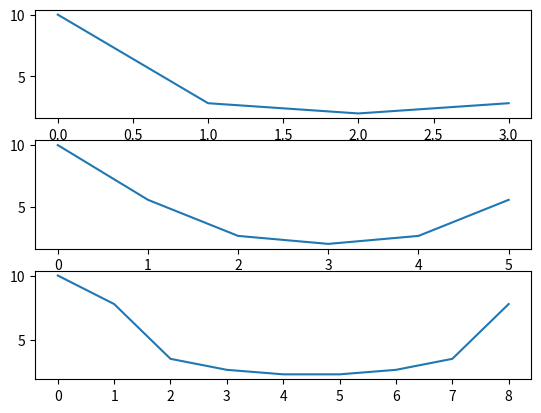

Python code for this plot:
import numpy as np
from matplotlib import pyplot as plt
def dft(x,N):
	X=[]
	for k in np.arange(0,N):
		s=0
		for n in np.arange(0,N):
			s=s+x[n]*np.exp(-1j*2*np.pi*n*k/N)
		X.append(s)
	return X
x1=[1,2,3,4]
x2=[1,2,3,4,0,0]
x3=[1,2,3,4,0,0,0,0,0]
X1=dft(x1,4)
X2=dft(x2,6)
X3=dft(x3,9)
x1_mag=np.abs(X1)
x2_mag=np.abs(X2)
x3_mag=np.abs(X3)
plt.subplot(3,1,1)
plt.plot(x1_mag)
plt.subplot(3,1,2)
plt.plot(x2_mag)
plt.subplot(3,1,3)
plt.plot(x3_mag)
plt.show()
